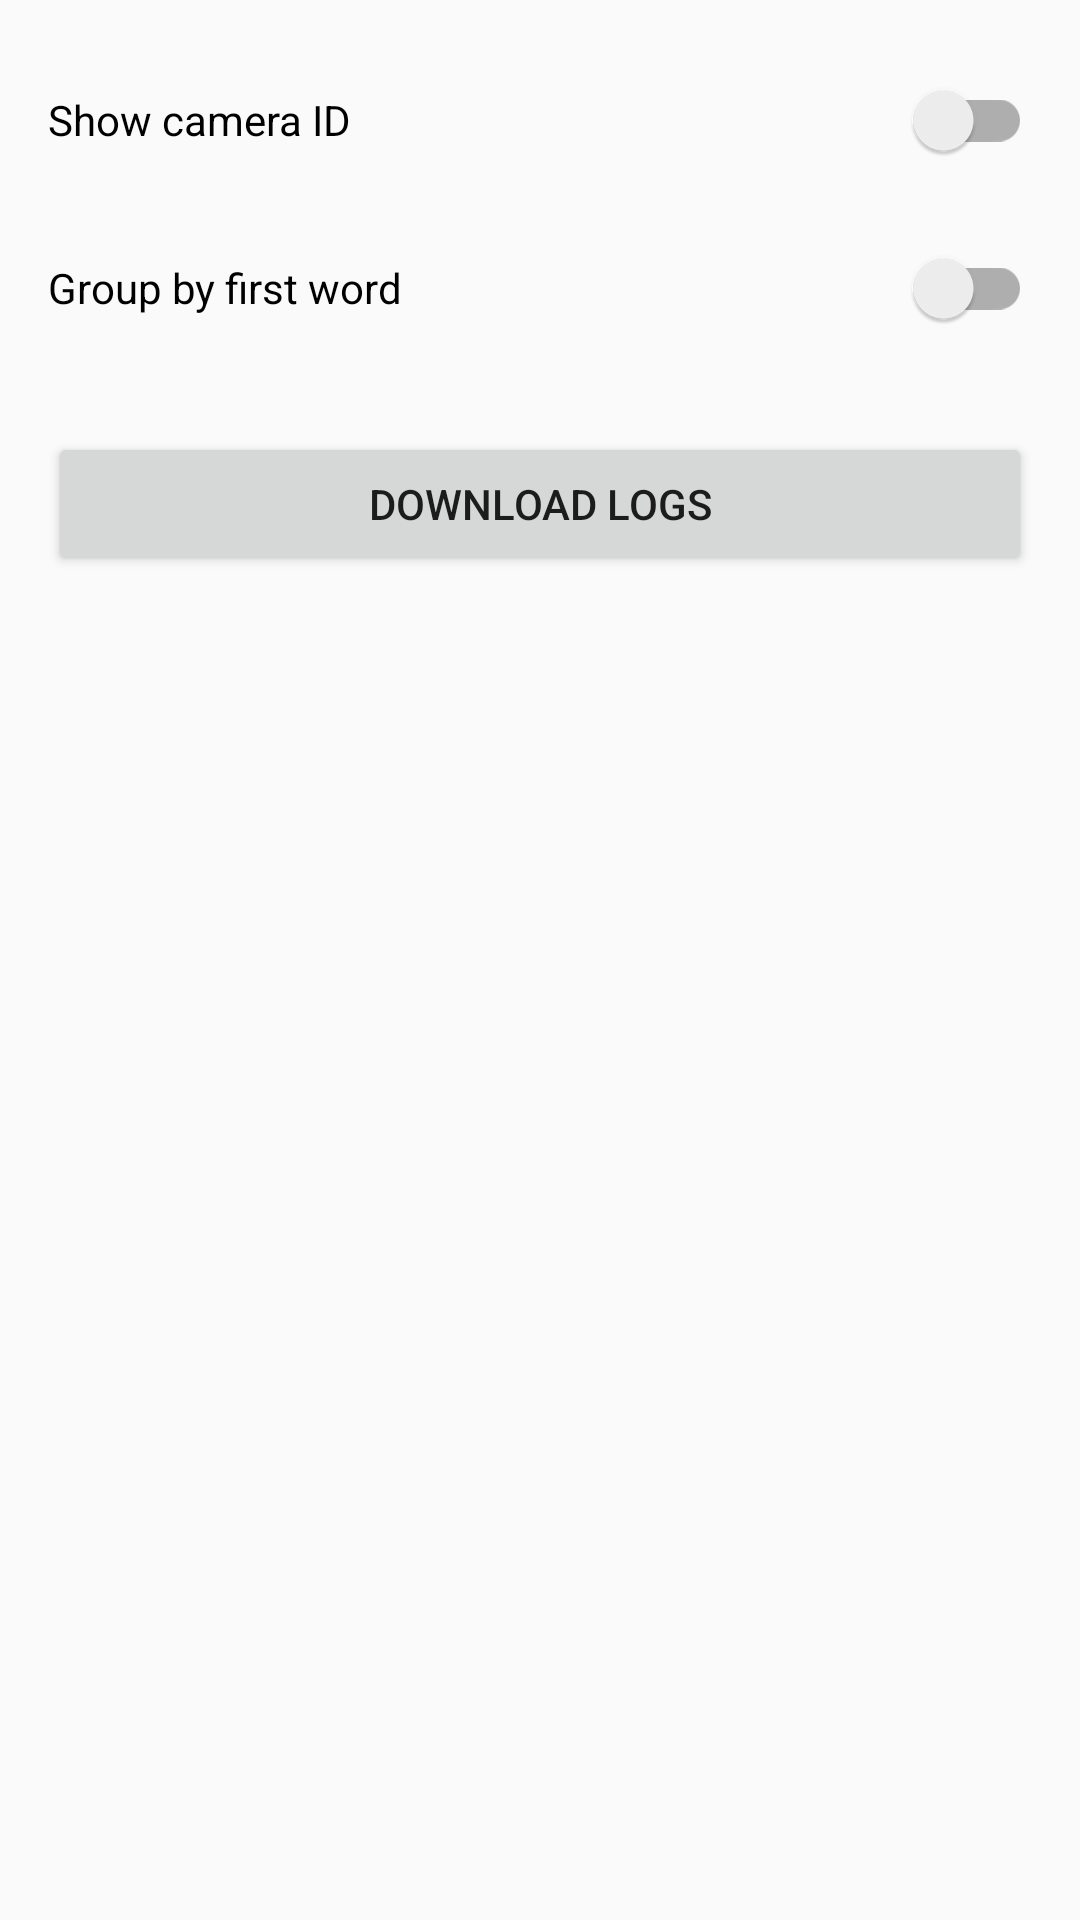

Reconstruct the res/layout file that produces this screen, plus the resources it refers to.
<!-- AndroidManifest.xml: application theme AppTheme -->
<!-- res/layout/activity_settings.xml -->
<?xml version="1.0" encoding="utf-8"?>
<LinearLayout xmlns:android="http://schemas.android.com/apk/res/android"
    xmlns:tools="http://schemas.android.com/tools"
    android:layout_width="match_parent"
    android:layout_height="match_parent"
    android:orientation="vertical"
    android:padding="16dp"
    tools:context=".device.SettingsActivity">

    <androidx.appcompat.widget.SwitchCompat
        android:id="@+id/switchShowCameraId"
        android:layout_width="match_parent"
        android:layout_height="wrap_content"
        android:minHeight="48dp"
        android:text="@string/pref_show_camera_id" />

    <androidx.appcompat.widget.SwitchCompat
        android:id="@+id/switchGroupByFirstWord"
        android:layout_width="match_parent"
        android:layout_height="wrap_content"
        android:layout_marginTop="8dp"
        android:minHeight="48dp"
        android:text="@string/pref_group_by_first_word" />

    <Button
        android:id="@+id/buttonDownloadLogs"
        android:layout_width="match_parent"
        android:layout_height="wrap_content"
        android:layout_marginTop="24dp"
        android:text="@string/pref_download_logs" />

</LinearLayout>
<!-- resources referenced by this layout -->
<resources>
  <string name="pref_download_logs">Download logs</string>
  <string name="pref_group_by_first_word">Group by first word</string>
  <string name="pref_show_camera_id">Show camera ID</string>
  <style name="AppTheme" parent="Theme.AppCompat.Light.DarkActionBar">
          
          <item name="colorPrimary">@color/colorPrimary</item>
          <item name="colorPrimaryDark">@color/colorPrimaryDark</item>
          <item name="colorAccent">@color/colorAccent</item>
      </style>
  <!-- not gathered from this repository: default colours our renderer supplied (Android Studio template values) -->
  <color name="colorPrimary">#FF6200EE</color>
  <color name="colorPrimaryDark">#FF3700B3</color>
  <color name="colorAccent">#FF03DAC5</color>
</resources>
